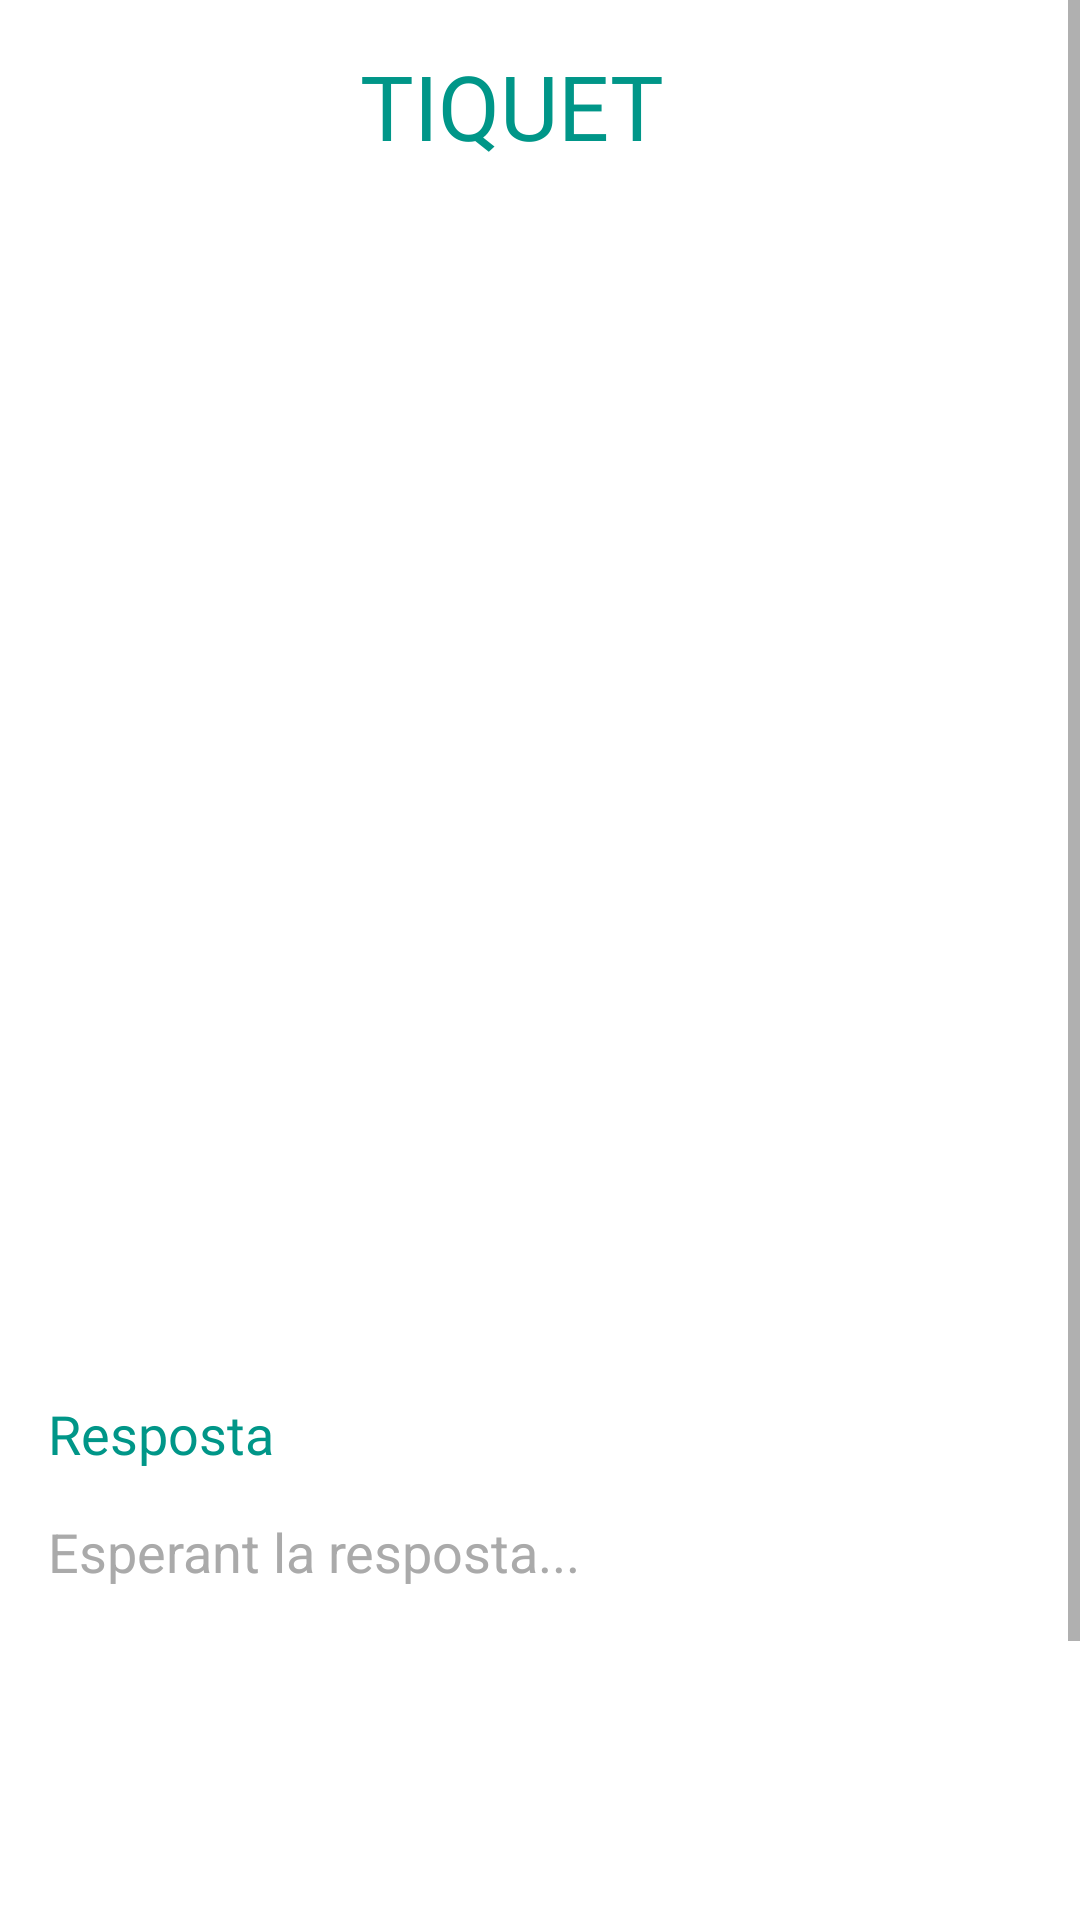

The Android layout XML behind this screen, and the referenced resources:
<!-- AndroidManifest.xml: application theme Theme.EnergySaver -->
<!-- res/layout/fragment_tiquet_obert.xml -->
<?xml version="1.0" encoding="utf-8"?>
<layout xmlns:android="http://schemas.android.com/apk/res/android"
    xmlns:app="http://schemas.android.com/apk/res-auto"
    xmlns:tools="http://schemas.android.com/tools">

    <ScrollView
        android:layout_width="match_parent"
        android:layout_height="match_parent"
        android:fillViewport="true">

        <FrameLayout
            android:layout_width="match_parent"
            android:layout_height="wrap_content"
            tools:context=".tiquetobert.TiquetObertFragment">

            <LinearLayout
                android:layout_width="match_parent"
                android:layout_height="match_parent"
                android:orientation="vertical"
                android:transitionGroup="true">

                <TextView
                    android:id="@+id/txtViewTitolTiquetOber"
                    style="@style/ColorsBasicsAplicacio"
                    android:layout_width="wrap_content"
                    android:layout_height="wrap_content"
                    android:layout_marginStart="120dp"
                    android:layout_marginTop="15dp"
                    android:text="@string/txtViewTiquetTitolObert" />

                <TextView
                    android:id="@+id/txtViewObrirTiquetMotiu"
                    android:layout_width="match_parent"
                    android:layout_height="wrap_content"
                    android:layout_marginStart="16dp"
                    android:layout_marginTop="20dp"
                    android:layout_marginEnd="35dp"
                    android:fontFamily="@font/asap_bold"
                    android:text=""
                    android:textColor="@color/TitolColor"
                    android:textSize="@dimen/CampsSize" />

                <LinearLayout
                    android:layout_width="match_parent"
                    android:layout_height="351dp"
                    android:orientation="horizontal">

                    <TextView
                        android:id="@+id/txtViewTiquetObertDesc"
                        style="@style/textColorNegre"
                        android:layout_width="170dp"
                        android:layout_height="332dp"
                        android:layout_marginStart="16dp"
                        android:layout_marginTop="20dp"
                        android:layout_marginEnd="6dp" />

                    <androidx.appcompat.widget.AppCompatImageView
                        android:id="@+id/imgViewCarregarBBDD"
                        android:layout_width="141dp"
                        android:layout_height="187dp"
                        android:layout_marginTop="20dp"
                        android:layout_marginEnd="16dp"
                        android:background="@drawable/borde_imatge"
                        android:backgroundTint="#00FFFFFF"
                        android:contentDescription="@string/defaultcd" />

                </LinearLayout>

                <TextView
                    android:id="@+id/txtViewResposta"
                    style="@style/ColorsBasicsAplicacio"
                    android:layout_width="208dp"
                    android:layout_height="wrap_content"
                    android:layout_marginStart="16dp"
                    android:layout_marginTop="15dp"
                    android:fontFamily="@font/asap_bold"
                    android:text="@string/txtViewResposta"
                    android:textSize="@dimen/CampsSize" />

                <androidx.constraintlayout.widget.ConstraintLayout
                    android:layout_width="match_parent"
                    android:layout_height="match_parent">

                    <TextView
                        android:id="@+id/txtViewSenseResposta"
                        android:layout_width="333dp"
                        android:layout_height="24dp"
                        android:layout_marginStart="16dp"
                        android:layout_marginTop="15dp"
                        android:fontFamily="sans-serif"
                        android:text="@string/txtViewSenseResposta"
                        android:textColor="@android:color/darker_gray"
                        android:textSize="@dimen/CampsSize"
                        app:layout_constraintStart_toStartOf="parent"
                        app:layout_constraintTop_toTopOf="parent" />

                    <TextView
                        android:id="@+id/txtViewMostraResposta"
                        style="@style/textColorNegre"
                        android:layout_width="322dp"
                        android:layout_height="186dp"
                        android:layout_marginStart="16dp"
                        android:layout_marginTop="15dp"
                        android:fontFamily="sans-serif"
                        android:textColor="@color/black"
                        android:textSize="@dimen/CampsSize"
                        app:layout_constraintStart_toStartOf="parent"
                        app:layout_constraintTop_toTopOf="parent" />

                    <Button
                        android:id="@+id/bttnResposta"
                        android:layout_width="wrap_content"
                        android:layout_height="wrap_content"
                        android:layout_marginStart="16dp"
                        android:layout_marginTop="10dp"
                        android:layout_marginEnd="16dp"
                        android:background="@drawable/botonsshadow"
                        android:text="@string/bttnResposta"
                        app:layout_constraintEnd_toEndOf="parent"
                        app:layout_constraintStart_toStartOf="parent"
                        app:layout_constraintTop_toBottomOf="@+id/txtViewMostraResposta" />
                </androidx.constraintlayout.widget.ConstraintLayout>

            </LinearLayout>
        </FrameLayout>
    </ScrollView>
</layout>
<!-- resources referenced by this layout -->
<resources>
  <color name="TitolColor">#009688</color>
  <color name="black">#FF000000</color>
  <dimen name="CampsSize">18sp</dimen>
  <!-- drawable borde_imatge (drawable) -->
  <?xml version="1.0" encoding="utf-8"?>
  <shape xmlns:android="http://schemas.android.com/apk/res/android">
      <solid android:color="#FFFFFF" />
      <stroke
          android:width="1dp"
          android:color="#000000" />
      <padding
          android:bottom="1dp"
          android:left="1dp"
          android:right="1dp"
          android:top="1dp" />
  </shape>
  <!-- drawable botonsshadow (drawable) -->
  <?xml version="1.0" encoding="utf-8"?>
  <layer-list xmlns:android="http://schemas.android.com/apk/res/android">
  
      
      <item>
          <shape  android:shape="rectangle">
  
  
              <solid android:color="#275A49" />
              <corners android:radius="7dp" />
  
          </shape>
      </item>
  
      
      <item android:bottom="15px">
  
          <shape  android:shape="rectangle">
              <padding android:bottom="10dp"
                  android:top="10dp"
                  android:left="20dp"
                  android:right="20dp"/>
  
              
              <solid android:color="@color/BtnColor" />
              <corners android:radius="7dp" />
          </shape>
  
      </item>
  
  
  </layer-list>
  <string name="bttnResposta">RESPOSTA</string>
  <string name="defaultcd">default</string>
  <string name="txtViewResposta">Resposta</string>
  <string name="txtViewSenseResposta">Esperant la resposta...</string>
  <string name="txtViewTiquetTitolObert">TIQUET</string>
  <style name="ColorsBasicsAplicacio" parent="Theme.EnergySaver">
          <item name="android:fontFamily">@font/asap_bold</item>
          <item name="android:textColor">@color/TitolColor</item>
          <item name="android:textSize">@dimen/TitolSize</item>
  
      </style>
  <style name="textColorNegre">
          <item name="android:fontFamily">sans-serif</item>
          <item name="android:textColor">@color/black</item>
          <item name="android:textSize">@dimen/CampsSize</item>
      </style>
  <style name="Theme.EnergySaver" parent="Theme.MaterialComponents.DayNight.DarkActionBar">
          
          <item name="colorPrimary">@color/TitolColor</item>
          <item name="colorPrimaryVariant">@color/TitolColor</item>
          <item name="colorOnPrimary">@color/white</item>
          
          <item name="colorSecondary">@color/TitolColor</item>
          <item name="colorSecondaryVariant">@color/TitolColor</item>
          <item name="colorOnSecondary">@color/white</item>
          
          <item name="android:statusBarColor" tools:targetApi="l">?attr/colorPrimaryVariant</item>
          
      </style>
  <color name="BtnColor">#009688</color>
  <dimen name="TitolSize">30sp</dimen>
  <color name="white">#FFFFFFFF</color>
</resources>
